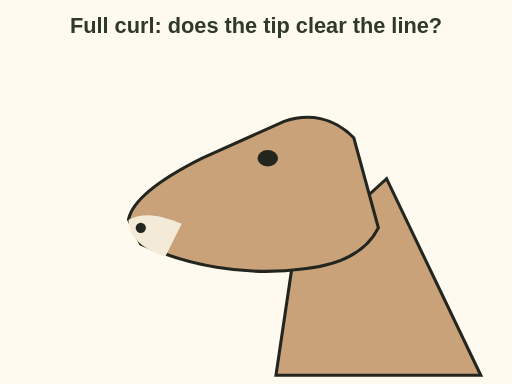
t = 0.00 s
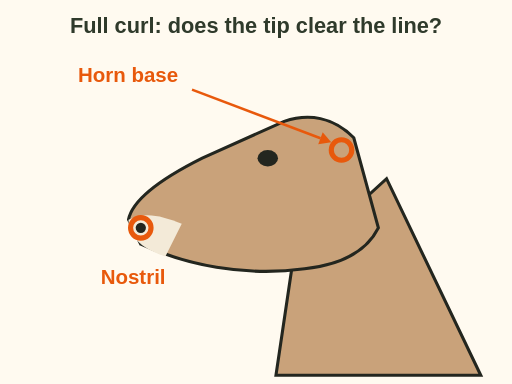
t = 1.30 s
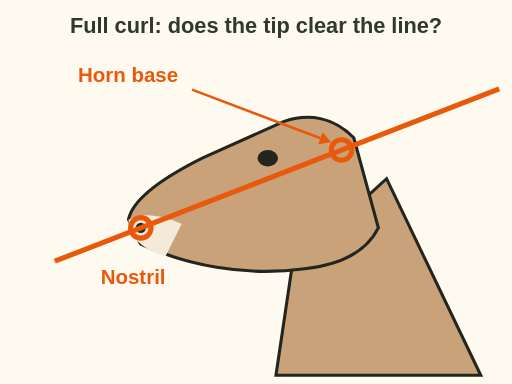
t = 2.70 s
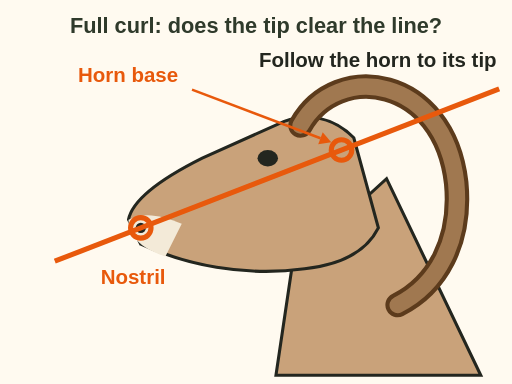
t = 4.50 s
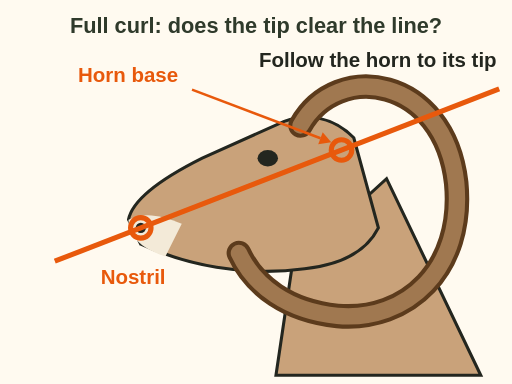
t = 5.25 s
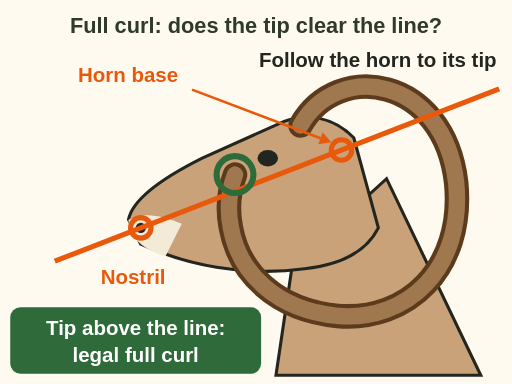
t = 6.90 s

The animated SVG that drew these frames (rendered in a browser with its animation timeline set to each time). Animation: 10 SMIL elements (animate=10); one cycle of 6.90 s.

<svg xmlns="http://www.w3.org/2000/svg" viewBox="0 0 400 300" role="img" aria-label="Animation of the full curl test on a bighorn ram seen square from the side. An orange circle marks the centre of the nostril, then the lowest back edge of the horn base. A dashed line is drawn through both points and carried on past the horn. Then the horn is traced from its base, back, down and forward around the ear, up to its tip. The tip ends above the line, circled in green: legal full curl." font-family="sans-serif">
  <rect x="0" y="0" width="400" height="300" fill="#fffaf0"/>
<text x="200.0" y="26" font-size="17" fill="#2f3a2b" text-anchor="middle" font-weight="bold">Full curl: does the tip clear the line?</text>
<g transform="translate(62 18) scale(1.6)">
<path d="M104,118 L96,172 L196,172 L150,76 Z" fill="#c9a27a" stroke="#23261f" stroke-width="1.5"/>
<path d="M24,96 C26,86 40,76 60,66 L100,48 C112,44 124,46 134,56 L146,100 C140,112 128,118 110,120 C80,124 52,118 30,108 Z" fill="#c9a27a" stroke="#23261f" stroke-width="1.5"/>
<path d="M24,96 C24,104 30,110 42,114 L50,98 C40,94 32,92 24,96 Z" fill="#f3ead8"/>
<ellipse cx="92" cy="66" rx="5" ry="4" fill="#23261f"/>
<circle cx="30" cy="100" r="2.5" fill="#23261f"/>
<path d="M108,50 C126,18 178,26 184,78 C188,120 160,146 126,143 C96,140 78,122 74,100 C72,90 73,82 76,74" fill="none" stroke="#5c3b1c" stroke-width="12" stroke-linecap="round" stroke-dasharray="360" stroke-dashoffset="360"><animate attributeName="stroke-dashoffset" from="360" to="0" begin="3s" dur="3s" fill="freeze"/></path><path d="M108,50 C126,18 178,26 184,78 C188,120 160,146 126,143 C96,140 78,122 74,100 C72,90 73,82 76,74" fill="none" stroke="#a07850" stroke-width="8" stroke-linecap="round" stroke-dasharray="360" stroke-dashoffset="360"><animate attributeName="stroke-dashoffset" from="360" to="0" begin="3s" dur="3s" fill="freeze"/></path>
<circle cx="30" cy="100" r="5" fill="none" stroke="#e8590c" stroke-width="2.5" opacity="0"><animate attributeName="opacity" from="0" to="1" begin="0.3s" dur="0.4s" fill="freeze"/></circle>
<circle cx="128" cy="62" r="5" fill="none" stroke="#e8590c" stroke-width="2.5" opacity="0"><animate attributeName="opacity" from="0" to="1" begin="0.9s" dur="0.4s" fill="freeze"/></circle>
<line x1="-12" y1="116.3" x2="205" y2="32.1" stroke="#e8590c" stroke-width="2.5" stroke-dasharray="240" stroke-dashoffset="240"><animate attributeName="stroke-dashoffset" from="240" to="0" begin="1.5s" dur="1.2s" fill="freeze"/></line>
<circle cx="76" cy="74" r="9" fill="none" stroke="#2f6b3a" stroke-width="3" opacity="0"><animate attributeName="opacity" from="0" to="1" begin="6s" dur="0.4s" fill="freeze"/></circle>
</g>
<g opacity="0"><animate attributeName="opacity" from="0" to="1" begin="0.3s" dur="0.4s" fill="freeze"/><text x="104" y="222" font-size="16" fill="#e8590c" text-anchor="middle" font-weight="bold">Nostril</text></g>
<g opacity="0"><animate attributeName="opacity" from="0" to="1" begin="0.9s" dur="0.4s" fill="freeze"/><text x="100" y="64" font-size="16" fill="#e8590c" text-anchor="middle" font-weight="bold">Horn base</text><line x1="150" y1="70" x2="250.4" y2="108.0" stroke="#e8590c" stroke-width="2"/><polygon points="258.8,111.2 252.1,103.4 248.6,112.6" fill="#e8590c"/></g>
<g opacity="0"><animate attributeName="opacity" from="0" to="1" begin="3s" dur="0.4s" fill="freeze"/><text x="388" y="52" font-size="16" fill="#23261f" text-anchor="end" font-weight="bold">Follow the horn to its tip</text></g>
<g opacity="0"><animate attributeName="opacity" from="0" to="1" begin="6.4s" dur="0.5s" fill="freeze"/><rect x="8" y="240" width="196" height="52" rx="8" fill="#2f6b3a"/><text x="106" y="262" font-size="16" fill="#fff" text-anchor="middle" font-weight="bold">Tip above the line:</text><text x="106" y="283" font-size="16" fill="#fff" text-anchor="middle" font-weight="bold">legal full curl</text></g>
</svg>
